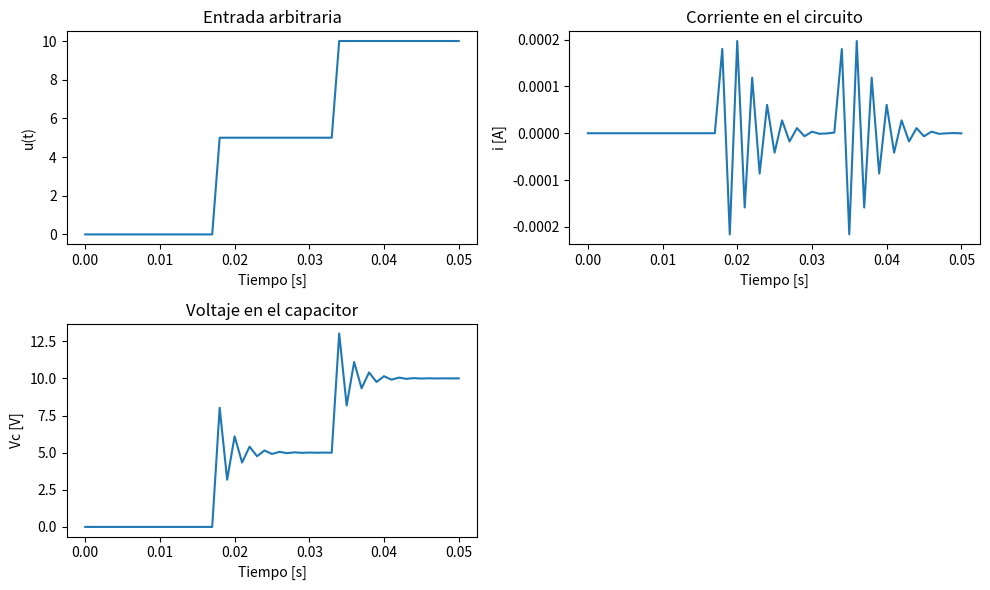

Recreate this plot in Python.
import numpy as np
import matplotlib.pyplot as plt
from scipy.integrate import solve_ivp

#  Parámetros del circuito 
R = 100
L = 0.1
Cap = 1e-6

#  Matrices del sistema con 2 salidas 
A = np.array([[-R / L, -1 / (L * Cap)],
              [1,        0]])
B = np.array([[1 / L],
              [0]])
C = np.array([[1,     0],
              [0, 1 / Cap]])
D = np.array([[0],
              [0]])

#  Tiempo de simulación 
ts = 0.001
t_final = 0.05
tspan = np.arange(0, t_final + ts, ts)
N = len(tspan)

#  Inicialización 
x0 = np.array([0, 0])
X = np.zeros((N, 2))      # Estados
Y = np.zeros((N, 2))      # Salidas
u_vec = np.zeros(N)       # Entrada
X[0, :] = x0

# Función u(t): entrada arbitraria 
def entrada(t):
    if t < 0.0175:
        return 0
    elif t < 0.034:
        return 5
    elif t < 0.05:
        return 10
    else:
        return 10

#  Modelo con entrada constante 
def modelRLC_constante(t, x, uk):
    x = x.reshape(-1, 1)
    dx = A @ x + B * uk
    return dx.flatten()

#  Bucle de simulación paso a paso 
for k in range(1, N):
    uk = entrada(tspan[k])
    u_vec[k] = uk

    # Resolver ODE entre t(k-1) y t(k)
    sol = solve_ivp(lambda t, x: modelRLC_constante(t, x, uk),
                    [tspan[k-1], tspan[k]],
                    X[k-1, :],
                    method='RK45',
                    t_eval=[tspan[k]])
    X[k, :] = sol.y[:, -1]

    # Calcular salida
    Y[k, :] = (C @ X[k, :].reshape(-1, 1) + D * uk).flatten()

#  Gráficas 
plt.figure(figsize=(10, 6))

plt.subplot(2, 2, 1)
plt.plot(tspan, u_vec)
plt.title('Entrada arbitraria')
plt.xlabel('Tiempo [s]')
plt.ylabel('u(t)')

plt.subplot(2, 2, 2)
plt.plot(tspan, Y[:, 0])
plt.title('Corriente en el circuito')
plt.xlabel('Tiempo [s]')
plt.ylabel('i [A]')

plt.subplot(2, 2, 3)
plt.plot(tspan, Y[:, 1])
plt.title('Voltaje en el capacitor')
plt.xlabel('Tiempo [s]')
plt.ylabel('Vc [V]')



plt.tight_layout()
plt.show()
